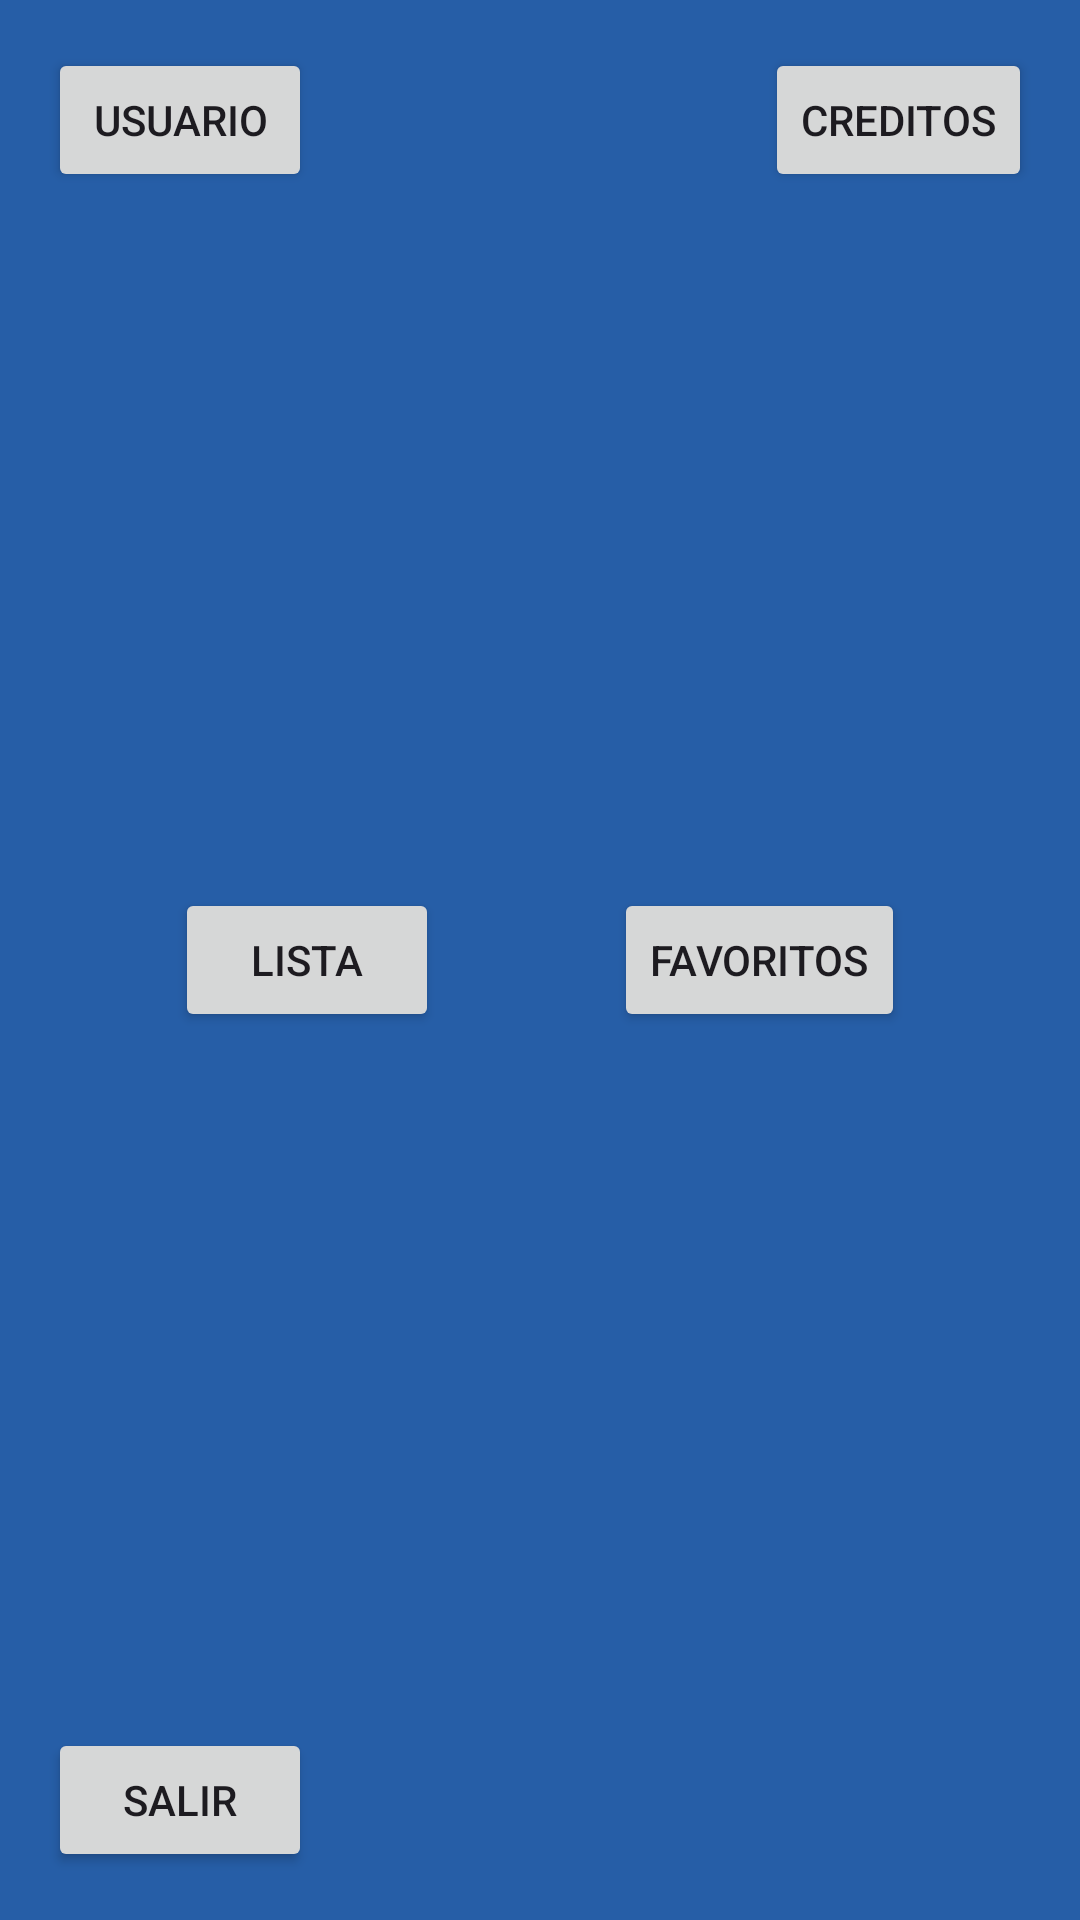

Layout XML and referenced resources for this Android screen:
<!-- AndroidManifest.xml: application theme Theme.TeamDex -->
<!-- res/layout/fragment_menu.xml -->
<?xml version="1.0" encoding="utf-8"?>
<androidx.constraintlayout.widget.ConstraintLayout xmlns:android="http://schemas.android.com/apk/res/android"
    xmlns:app="http://schemas.android.com/apk/res-auto"
    xmlns:tools="http://schemas.android.com/tools"
    android:layout_width="match_parent"
    android:layout_height="match_parent"
    tools:context=".MenuFragment">


    <Button
        android:id="@+id/credit"
        android:layout_width="wrap_content"
        android:layout_height="wrap_content"
        android:layout_marginTop="16dp"
        android:layout_marginEnd="16dp"
        android:text="Creditos"
        app:layout_constraintEnd_toEndOf="parent"
        app:layout_constraintTop_toTopOf="parent" />

    <Button
        android:id="@+id/list"
        android:layout_width="wrap_content"
        android:layout_height="wrap_content"
        android:text="@string/lista"
        app:layout_constraintBottom_toBottomOf="parent"
        app:layout_constraintEnd_toStartOf="@id/fav"
        app:layout_constraintStart_toStartOf="parent"
        app:layout_constraintTop_toTopOf="parent" />

    <Button
        android:id="@+id/fav"
        android:layout_width="wrap_content"
        android:layout_height="wrap_content"
        android:text="@string/favoritos"
        app:layout_constraintBottom_toBottomOf="parent"
        app:layout_constraintEnd_toEndOf="parent"
        app:layout_constraintStart_toEndOf="@+id/list"
        app:layout_constraintTop_toTopOf="parent" />

    <Button
        android:id="@+id/userInfo"
        android:layout_width="wrap_content"
        android:layout_height="wrap_content"
        android:layout_marginStart="16dp"
        android:layout_marginTop="16dp"
        android:text="Usuario"
        app:layout_constraintStart_toStartOf="parent"
        app:layout_constraintTop_toTopOf="parent" />

    <Button
        android:id="@+id/salir"
        android:layout_width="wrap_content"
        android:layout_height="wrap_content"
        android:layout_marginStart="16dp"
        android:layout_marginBottom="16dp"
        android:text="Salir"
        app:layout_constraintBottom_toBottomOf="parent"
        app:layout_constraintStart_toStartOf="parent" />
</androidx.constraintlayout.widget.ConstraintLayout>
<!-- resources referenced by this layout -->
<resources>
  <string name="favoritos">Favoritos</string>
  <string name="lista">Lista</string>
  <style name="Theme.TeamDex" parent="Base.Theme.TeamDex" />
  <style name="Base.Theme.TeamDex" parent="Theme.Material3.DayNight.NoActionBar">
          <item name="colorPrimary">@color/md_theme_light_primary</item>
          <item name="colorOnPrimary">@color/md_theme_light_primaryContainer</item>
          <item name="colorPrimaryContainer">@color/md_theme_light_primaryContainer</item>
          <item name="colorOnPrimaryContainer">@color/md_theme_light_onPrimaryContainer</item>
          <item name="colorSecondary">@color/md_theme_light_secondary</item>
          <item name="colorOnSecondary">@color/md_theme_light_primaryContainer</item>
          <item name="colorSecondaryContainer">@color/md_theme_light_secondaryContainer</item>
          <item name="colorOnSecondaryContainer">@color/md_theme_light_onSecondaryContainer</item>
          <item name="colorTertiary">@color/md_theme_light_tertiary</item>
          <item name="colorOnTertiary">@color/md_theme_light_primaryContainer</item>
          <item name="colorTertiaryContainer">@color/md_theme_light_primaryContainer</item>
          <item name="colorOnTertiaryContainer">@color/md_theme_light_onTertiaryContainer</item>
          <item name="colorError">@color/md_theme_light_error</item>
          <item name="colorErrorContainer">@color/md_theme_light_primaryContainer</item>
          <item name="colorOnError">@color/md_theme_light_primaryContainer</item>
          <item name="colorOnErrorContainer">@color/md_theme_light_onErrorContainer</item>
          <item name="android:colorBackground">@color/md_theme_light_tertiary</item>
          <item name="colorOnBackground">@color/md_theme_light_onBackground</item>
          <item name="colorSurface">@color/md_theme_light_tertiary</item>
          <item name="colorOnSurface">@color/md_theme_light_onSurface</item>
          <item name="colorSurfaceVariant">@color/md_theme_light_primaryContainer</item>
          <item name="colorOnSurfaceVariant">@color/md_theme_light_onSurfaceVariant</item>
          <item name="colorOutline">@color/md_theme_light_outline</item>
          <item name="colorOnSurfaceInverse">@color/md_theme_light_primaryContainer</item>
          <item name="colorSurfaceInverse">@color/md_theme_light_inverseSurface</item>
          <item name="colorPrimaryInverse">@color/md_theme_light_inversePrimary</item>
      </style>
  <color name="md_theme_light_primary">#006878</color>
  <color name="md_theme_light_primaryContainer">#A7EDFF</color>
  <color name="md_theme_light_onPrimaryContainer">#001F25</color>
  <color name="md_theme_light_secondary">#00696B</color>
  <color name="md_theme_light_secondaryContainer">#6FF6F9</color>
  <color name="md_theme_light_onSecondaryContainer">#002020</color>
  <color name="md_theme_light_tertiary">#265EA7</color>
  <color name="md_theme_light_onTertiaryContainer">#001B3D</color>
  <color name="md_theme_light_error">#BA1A1A</color>
  <color name="md_theme_light_onErrorContainer">#410002</color>
  <color name="md_theme_light_onBackground">#191C1D</color>
  <color name="md_theme_light_onSurface">#191C1D</color>
  <color name="md_theme_light_onSurfaceVariant">#3F484B</color>
  <color name="md_theme_light_outline">#6F797B</color>
  <color name="md_theme_light_inverseSurface">#2E3132</color>
  <color name="md_theme_light_inversePrimary">#53D7F2</color>
</resources>
